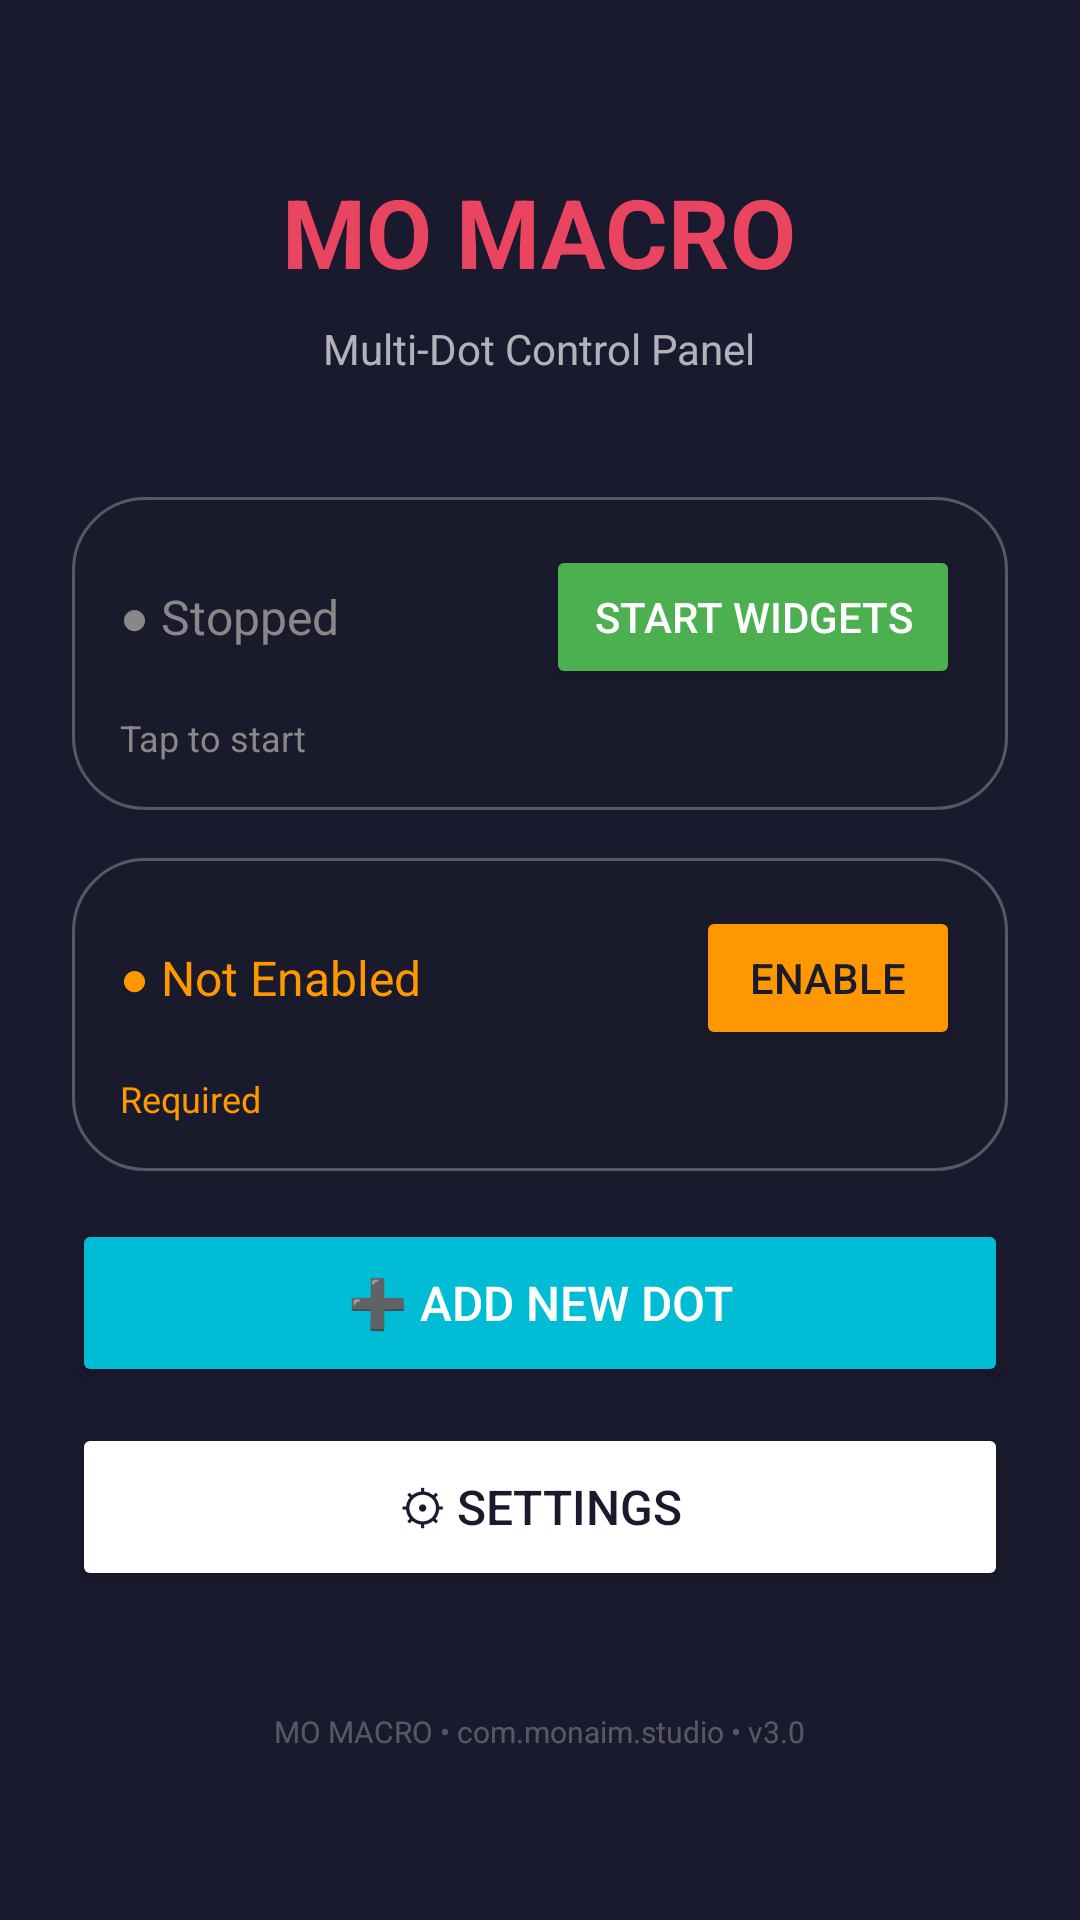

Layout XML and referenced resources for this Android screen:
<!-- AndroidManifest.xml: application theme Theme.MoMacro -->
<!-- res/layout/activity_main.xml -->
<?xml version="1.0" encoding="utf-8"?>
<ScrollView xmlns:android="http://schemas.android.com/apk/res/android"
    android:layout_width="match_parent"
    android:layout_height="match_parent"
    android:background="@color/dark_bg"
    android:fillViewport="true">

    <LinearLayout
        android:layout_width="match_parent"
        android:layout_height="wrap_content"
        android:orientation="vertical"
        android:padding="24dp"
        android:gravity="center">

        <TextView
            android:layout_width="wrap_content"
            android:layout_height="wrap_content"
            android:text="MO MACRO"
            android:textSize="32sp"
            android:textColor="@color/accent"
            android:textStyle="bold"
            android:layout_marginBottom="8dp" />

        <TextView
            android:layout_width="wrap_content"
            android:layout_height="wrap_content"
            android:text="Multi-Dot Control Panel"
            android:textSize="14sp"
            android:textColor="#AAFFFFFF"
            android:layout_marginBottom="40dp" />

        <LinearLayout
            android:layout_width="match_parent"
            android:layout_height="wrap_content"
            android:orientation="vertical"
            android:padding="16dp"
            android:background="@drawable/panel_bg"
            android:layout_marginBottom="16dp">

            <LinearLayout
                android:layout_width="match_parent"
                android:layout_height="wrap_content"
                android:orientation="horizontal"
                android:gravity="center_vertical">

                <TextView
                    android:id="@+id/tv_status_overlay"
                    android:layout_width="0dp"
                    android:layout_height="wrap_content"
                    android:layout_weight="1"
                    android:text="● Stopped"
                    android:textSize="16sp"
                    android:textColor="#888888" />

                <Button
                    android:id="@+id/btn_toggle_overlay"
                    android:layout_width="wrap_content"
                    android:layout_height="48dp"
                    android:text="Start Widgets"
                    android:textSize="14sp"
                    android:textColor="@color/white"
                    android:backgroundTint="#4CAF50"
                    android:paddingStart="16dp"
                    android:paddingEnd="16dp" />

            </LinearLayout>

            <TextView
                android:id="@+id/tv_hint_overlay"
                android:layout_width="match_parent"
                android:layout_height="wrap_content"
                android:text="Tap to start"
                android:textSize="12sp"
                android:textColor="#888888"
                android:layout_marginTop="8dp" />

        </LinearLayout>

        <LinearLayout
            android:layout_width="match_parent"
            android:layout_height="wrap_content"
            android:orientation="vertical"
            android:padding="16dp"
            android:background="@drawable/panel_bg"
            android:layout_marginBottom="16dp">

            <LinearLayout
                android:layout_width="match_parent"
                android:layout_height="wrap_content"
                android:orientation="horizontal"
                android:gravity="center_vertical">

                <TextView
                    android:id="@+id/tv_status_accessibility"
                    android:layout_width="0dp"
                    android:layout_height="wrap_content"
                    android:layout_weight="1"
                    android:text="● Not Enabled"
                    android:textSize="16sp"
                    android:textColor="#FF9800" />

                <Button
                    android:id="@+id/btn_accessibility"
                    android:layout_width="wrap_content"
                    android:layout_height="48dp"
                    android:text="Enable"
                    android:textSize="14sp"
                    android:textColor="@color/dark_bg"
                    android:backgroundTint="#FF9800"
                    android:paddingStart="16dp"
                    android:paddingEnd="16dp" />

            </LinearLayout>

            <TextView
                android:id="@+id/tv_hint_accessibility"
                android:layout_width="match_parent"
                android:layout_height="wrap_content"
                android:text="Required"
                android:textSize="12sp"
                android:textColor="#FF9800"
                android:layout_marginTop="8dp" />

        </LinearLayout>

        <Button
            android:id="@+id/btn_add_dot"
            android:layout_width="match_parent"
            android:layout_height="56dp"
            android:text="➕ Add New Dot"
            android:textSize="16sp"
            android:textColor="@color/white"
            android:backgroundTint="#00BCD4"
            android:layout_marginBottom="12dp" />

        <Button
            android:id="@+id/btn_settings"
            android:layout_width="match_parent"
            android:layout_height="56dp"
            android:text="⚙ Settings"
            android:textSize="16sp"
            android:textColor="@color/dark_bg"
            android:backgroundTint="@color/white"
            android:layout_marginBottom="24dp" />

        <TextView
            android:layout_width="wrap_content"
            android:layout_height="wrap_content"
            android:text="MO MACRO • com.monaim.studio • v3.0"
            android:textSize="10sp"
            android:textColor="#44FFFFFF"
            android:layout_marginTop="16dp" />

    </LinearLayout>
</ScrollView>
<!-- resources referenced by this layout -->
<resources>
  <color name="accent">#E94560</color>
  <color name="dark_bg">#1A1A2E</color>
  <color name="white">#FFFFFF</color>
  <!-- drawable panel_bg (drawable) -->
  <?xml version="1.0" encoding="utf-8"?>
  <shape xmlns:android="http://schemas.android.com/apk/res/android">
      <solid android:color="#E61A1A2E" />
      <corners android:radius="24dp" />
      <stroke android:width="1dp" android:color="#44FFFFFF" />
  </shape>
  <style name="Theme.MoMacro" parent="Theme.MaterialComponents.DayNight.DarkActionBar">
          <item name="colorPrimary">#1A1A2E</item>
          <item name="colorPrimaryVariant">#16213E</item>
          <item name="colorOnPrimary">#E94560</item>
          <item name="colorSecondary">#E94560</item>
          <item name="colorOnSecondary">#FFFFFF</item>
          <item name="android:statusBarColor">#1A1A2E</item>
          <item name="android:navigationBarColor">#1A1A2E</item>
      </style>
</resources>
